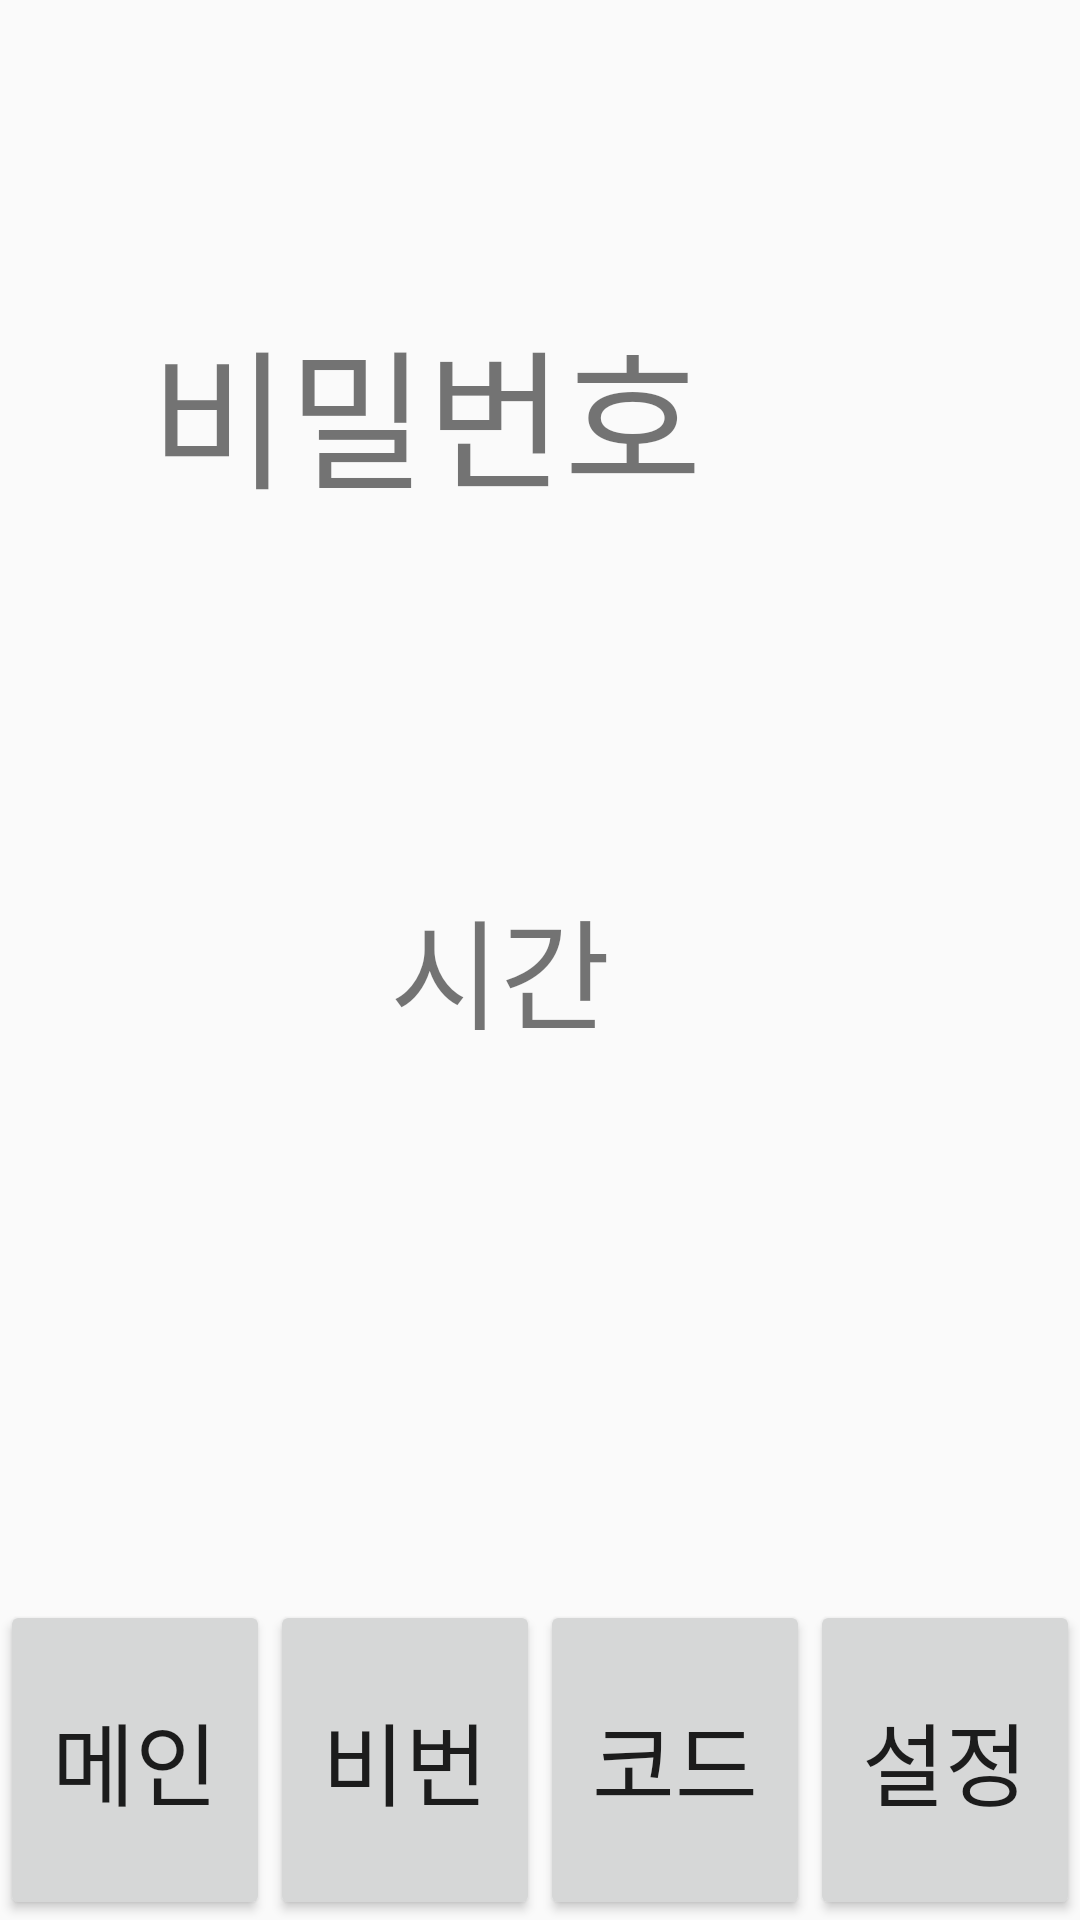

Layout XML and referenced resources for this Android screen:
<!-- AndroidManifest.xml: application theme Theme.AppCompat.Light.NoActionBar -->
<!-- res/layout/pw.xml -->
<?xml version="1.0" encoding="utf-8"?>
<LinearLayout xmlns:android="http://schemas.android.com/apk/res/android"
    android:layout_width="match_parent"
    android:layout_height="match_parent"
    android:orientation="vertical"
    android:gravity="center">

    <LinearLayout
        android:layout_width="match_parent"
        android:layout_height="0dp"
        android:orientation="vertical"
        android:gravity="center"
        android:padding="30dp"
        android:layout_weight="5">

        <TextView
            android:id="@+id/pwd"
            android:layout_width="match_parent"
            android:layout_height="wrap_content"
            android:layout_margin="20dp"
            android:text="비밀번호"
            android:textSize="50dp">
        </TextView>

        <TextView
            android:id="@+id/timer"
            android:layout_width="match_parent"
            android:layout_height="wrap_content"
            android:layout_margin="100dp"
            android:text="시간"
            android:textSize="40dp">
        </TextView>

    </LinearLayout>

    <LinearLayout
        android:layout_width="match_parent"
        android:layout_height="0dp"
        android:orientation="horizontal"
        android:layout_weight="1">


        <Button
            android:id="@+id/main1"
            android:layout_width="0dp"
            android:layout_height="match_parent"
            android:layout_weight="1"
            android:text="메인"
            android:textSize="30dp">
        </Button>

        <Button
            android:id="@+id/Pw1"
            android:layout_width="0dp"
            android:layout_height="match_parent"
            android:layout_weight="1"
            android:text="비번"
            android:textSize="30dp">
        </Button>

        <Button
            android:id="@+id/Code1"
            android:layout_width="0dp"
            android:layout_height="match_parent"
            android:layout_weight="1"
            android:text="코드"
            android:textSize="30dp">
        </Button>

        <Button
            android:id="@+id/Setting1"
            android:layout_width="0dp"
            android:layout_height="match_parent"
            android:layout_weight="1"
            android:text="설정"
            android:textSize="30dp">
        </Button>

    </LinearLayout>

</LinearLayout>
<!-- resources referenced by this layout -->
<resources>

</resources>
